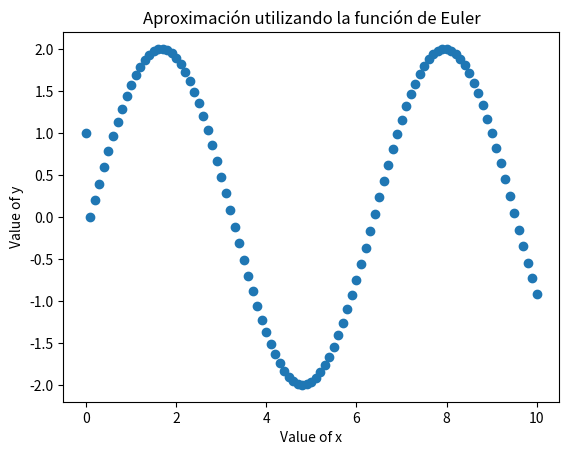

Generate this figure with matplotlib:
import numpy as np
from matplotlib import pyplot as plt
#basic parameters

x0 = 0 
y0 = 1
xf = 10
n = 101

deltaX = (xf-x0)/(n-1)

#Create an array with the x values, number of parameters
x = np.linspace(x0, xf, n) 

#Generate the y values, 1st generate the array
y = np.zeros([n])

#define the funtion
def function(x, y):
    return -y + np.sin(x)

#euler's method implementation
#Set the inital value
y[0] = y0

for i in range(1, n):
    y[i] = y[i-1] + np.sin(x[i-1]) + function(x[i-1], y[i-1])

#print the results
for i in range(0, n):
    print(x[i], y[i])

#print the function
plt.plot(x,y, 'o')
plt.xlabel("Value of x")
plt.ylabel("Value of y")
plt.title("Aproximación utilizando la función de Euler")
plt.show()
